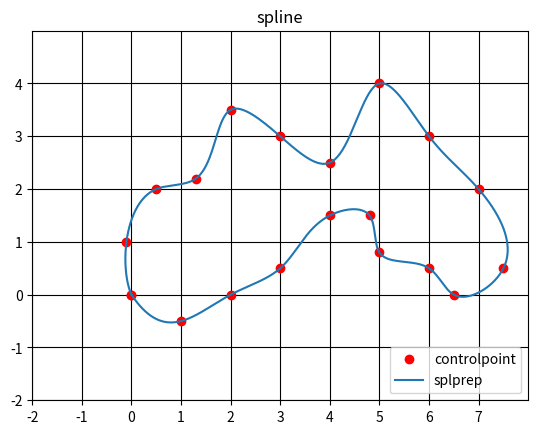

The matplotlib source for this figure:
import numpy as np
from scipy import interpolate
import matplotlib.pyplot as plt


# def spline1(x, y, point):
#     f = interpolate.interp1d(x, y, kind="cubic")
#     X = np.linspace(x[0], x[-1], num=point, endpoint=True)
#     Y = f(X)
#     return X, Y


# def spline2(x, y, point):
#     f = interpolate.Akima1DInterpolator(x, y)
#     X = np.linspace(x[0], x[-1], num=point, endpoint=True)
#     Y = f(X)
#     return X, Y


def spline3(x, y, point, deg):
    tck, u = interpolate.splprep([x, y], k=deg, s=0)
    u = np.linspace(0, 1, num=point, endpoint=True)
    spline = interpolate.splev(u, tck)

    yaw = np.zeros(point)
    for i in range(1, point - 1):
        yaw[i] = np.arctan2(spline[1][i + 1] - spline[1][i - 1], spline[0][i + 1] - spline[0][i - 1]) * 180 / np.pi
    yaw[0] = yaw[1]
    yaw[-1] = yaw[-2]
    return spline[0], spline[1], yaw

if __name__ == "__main__":
    # x = [-5, 0, 1, 3, 4, 6]
    # y = [-4, 2, -2, -4, 0, 4]
    points = np.array([[0, 0],
                       [1, -0.5],
                       [2, 0],
                       [3, 0.5],
                       [4, 1.5],
                       [4.8, 1.5],
                       [5, 0.8],
                       [6, 0.5],
                       [6.5, 0],
                       [7.5, 0.5],
                       [7, 2],
                       [6, 3],
                       [5, 4],
                       [4., 2.5],
                       [3, 3],
                       [2., 3.5],
                       [1.3, 2.2],
                       [0.5, 2.],
                       [-0.1, 1],
                       [0, 0]])

    # a1, b1 = spline1(list(points[:, 0]), list(points[:, 1]), 100)
    # a2, b2 = spline2(list(points[:, 0]), list(points[:, 1]), 100)
    a3, b3, yaw = spline3(points[:, 0], points[:, 1], 1800, 3)
    print(yaw)
    plt.plot(points[:, 0], points[:, 1], 'ro', label="controlpoint")
    # plt.plot(a1, b1, label="interp1d")
    # plt.plot(a2, b2, label="Akima1DInterpolator")
    plt.plot(a3, b3, label="splprep")
    # print(a3)
    # print(b3)

    plt.title("spline")
    plt.xlim([-2, 8])
    plt.ylim([-2, 5])
    plt.legend(loc='lower right')
    plt.grid(which='major', color='black', linestyle='-')
    plt.grid(which='minor', color='black', linestyle='-')
    plt.xticks(list(filter(lambda x: x % 1 == 0, np.arange(-2, 8))))
    plt.yticks(list(filter(lambda x: x % 1 == 0, np.arange(-2, 5))))
    plt.savefig('hhh.png')
